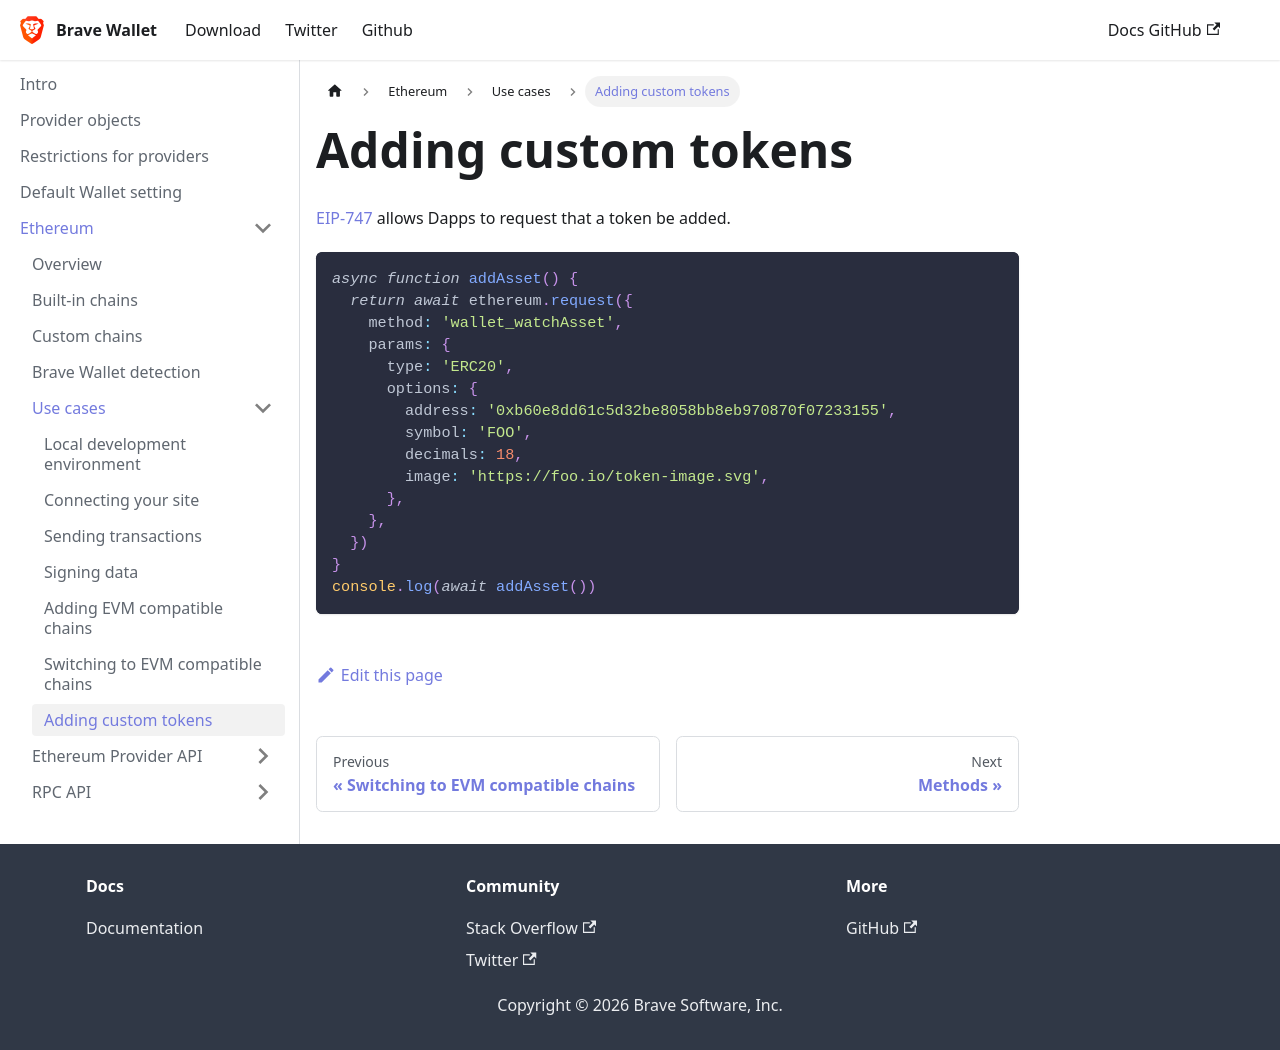

repository: brave/brave-wallet-docs · page: ethereum/use-cases/adding-custom-tokens/index.html · generator: docusaurus

---
sidebar_position: 7
---

# Adding custom tokens

[EIP-747](https://eips.ethereum.org/EIPS/eip-747) allows Dapps to request that a token be added.

```js
async function addAsset() {
  return await ethereum.request({
    method: 'wallet_watchAsset',
    params: {
      type: 'ERC20',
      options: {
        address: '0xb60e8dd61c5d32be8058bb8eb970870f07233155',
        symbol: 'FOO',
        decimals: 18,
        image: 'https://foo.io/token-image.svg',
      },
    },
  })
}
console.log(await addAsset())
```
